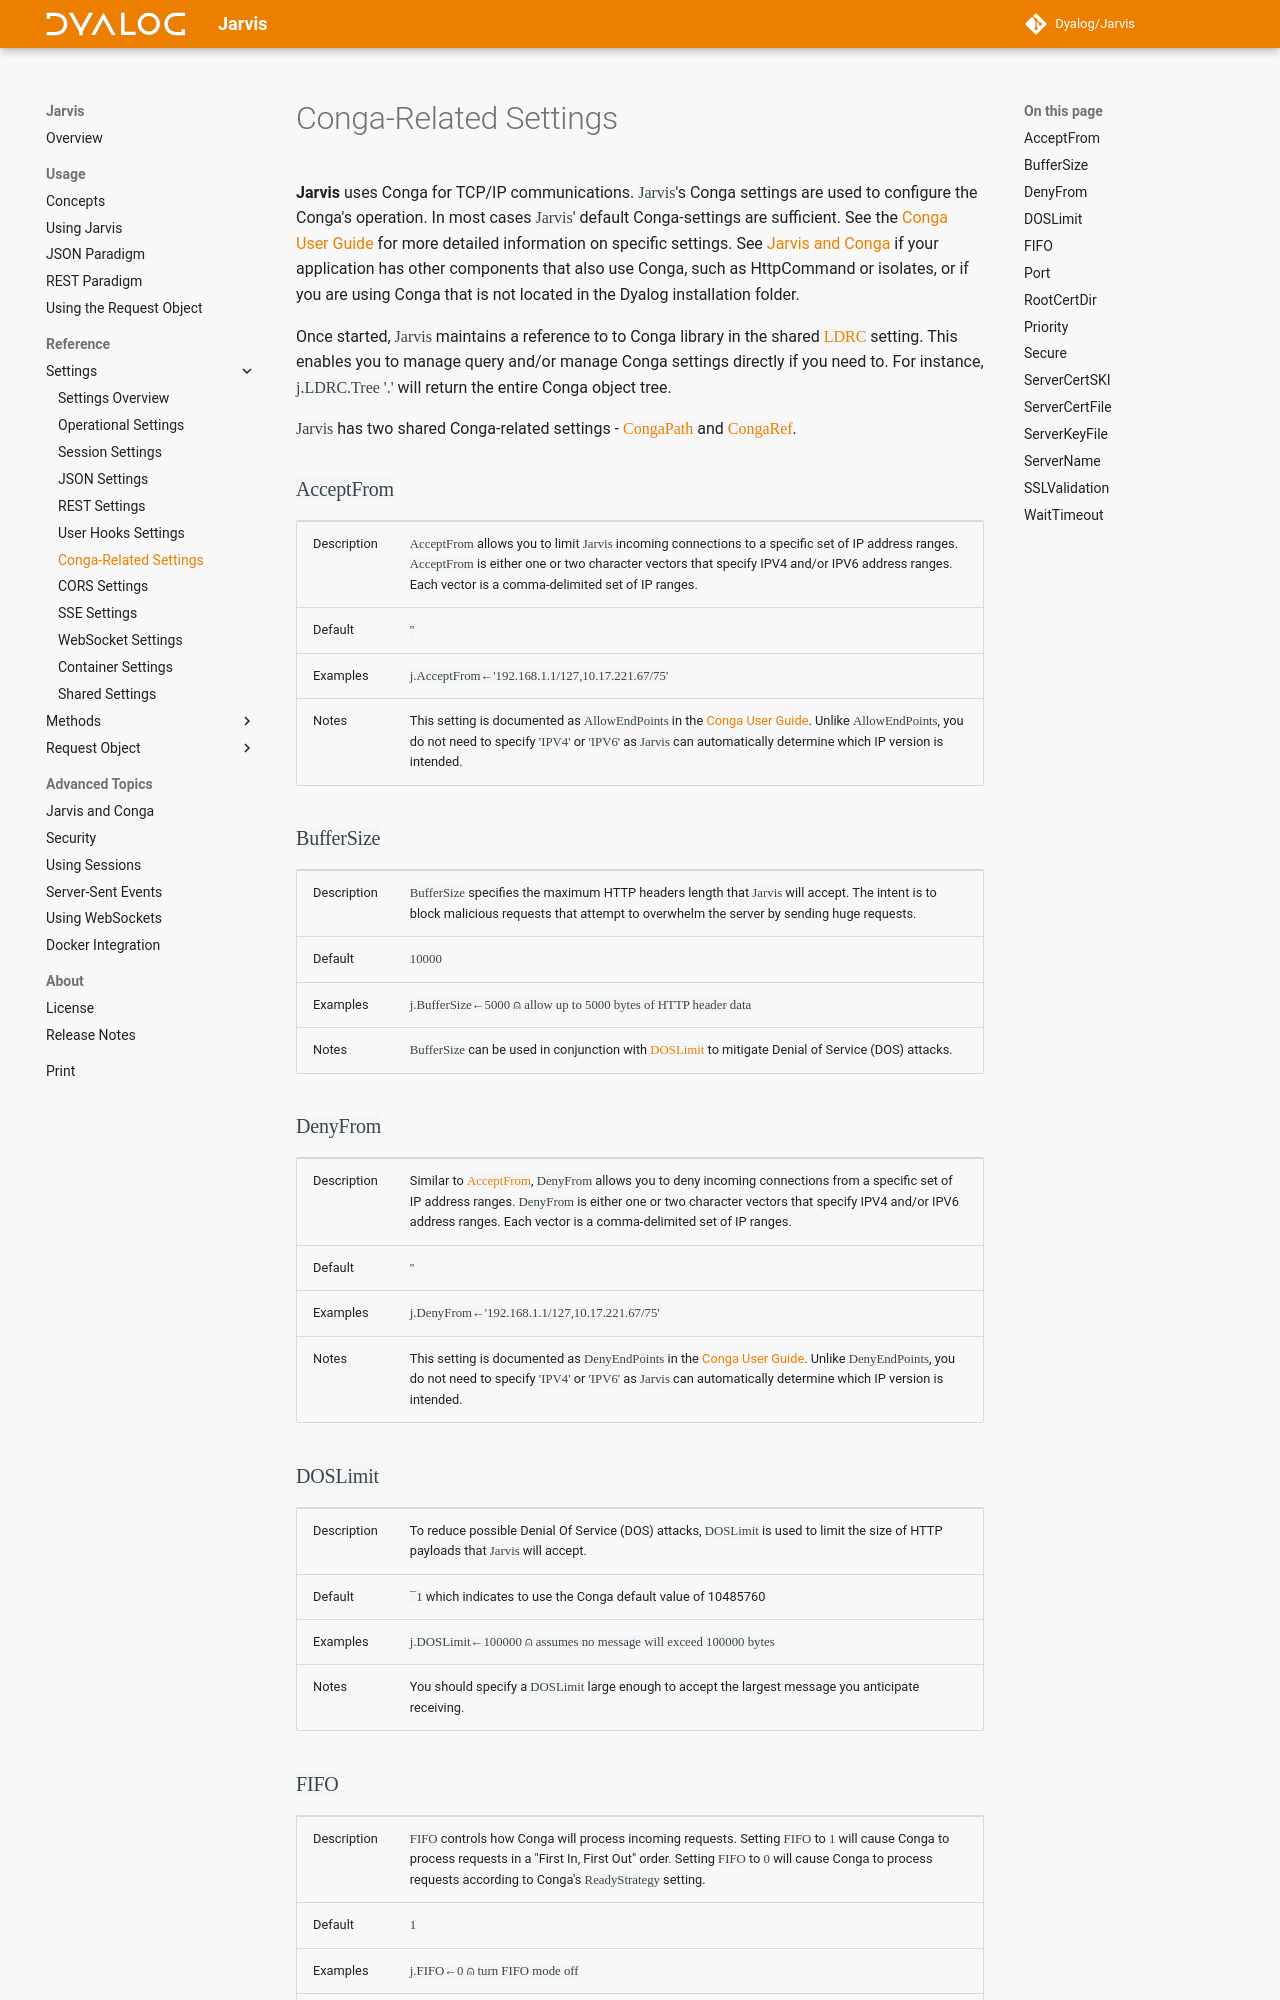

repository: Dyalog/Jarvis · page: 1.23/settings-conga/index.html · generator: mkdocs

**Jarvis** uses Conga for TCP/IP communications. `Jarvis`'s Conga settings are used to configure the Conga's operation. In most cases `Jarvis`' default Conga-settings are sufficient. See the [Conga User Guide](https://docs.dyalog.com/latest/Conga%20User%20Guide.pdf) for more detailed information on specific settings. See [Jarvis and Conga](./conga.md) if your application has other components that also use Conga, such as HttpCommand or isolates, or if you are using Conga that is not located in the Dyalog installation folder. 

Once started, `Jarvis` maintains a reference to to Conga library in the shared [`LDRC`](./settings-shared.md#ldrc) setting. This enables you to manage query and/or manage Conga settings directly if you need to.  For instance, `j.LDRC.Tree '.'` will return the entire Conga object tree.

`Jarvis` has two shared Conga-related settings - [`CongaPath`](./settings-shared.md#congapath) and [`CongaRef`](./settings-shared.md#congaref).

### `AcceptFrom`
|--|--|
|Description|`AcceptFrom` allows you to limit `Jarvis` incoming connections to a specific set of IP address ranges. `AcceptFrom` is either one or two character vectors that specify IPV4 and/or IPV6 address ranges. Each vector is a comma-delimited set of IP ranges. |
|Default|`''`|
|Examples|`j.AcceptFrom←'192.168.1.1/127,10.17.221.67/75'` |
|Notes|This setting is documented as `AllowEndPoints` in the [Conga User Guide](https://docs.dyalog.com/latest/Conga%20User%20Guide.pdf). Unlike `AllowEndPoints`, you do not need to specify `'IPV4'` or `'IPV6'` as `Jarvis` can automatically determine which IP version is intended.|

### `BufferSize`
|--|--|
|Description|`BufferSize` specifies the maximum HTTP headers length that `Jarvis` will accept. The intent is to block malicious requests that attempt to overwhelm the server by sending huge requests.|
|Default|`10000`|
|Examples|`j.BufferSize←5000 ⍝ allow up to 5000 bytes of HTTP header data` |
|Notes|`BufferSize` can be used in conjunction with [`DOSLimit`](#doslimit) to mitigate Denial of Service (DOS) attacks.|

### `DenyFrom`
|--|--|
|Description|Similar to [`AcceptFrom`](#acceptfrom), `DenyFrom` allows you to deny incoming connections from a specific set of IP address ranges. `DenyFrom` is either one or two character vectors that specify IPV4 and/or IPV6 address ranges. Each vector is a comma-delimited set of IP ranges.|
|Default|`''`|
|Examples|`j.DenyFrom←'192.168.1.1/127,10.17.221.67/75'`|
|Notes|This setting is documented as `DenyEndPoints` in the [Conga User Guide](https://docs.dyalog.com/latest/Conga%20User%20Guide.pdf). Unlike `DenyEndPoints`, you do not need to specify `'IPV4'` or `'IPV6'` as `Jarvis` can automatically determine which IP version is intended.|

### `DOSLimit`
|--|--|
|Description|To reduce possible Denial Of Service (DOS) attacks, `DOSLimit` is used to limit the size of HTTP payloads that `Jarvis` will accept. |
|Default|`¯1` which indicates to use the Conga default value of 10485760|
|Examples|`j.DOSLimit←100000 ⍝ assumes no message will exceed 100000 bytes`|
|Notes|You should specify a `DOSLimit` large enough to accept the largest message you anticipate receiving.|
